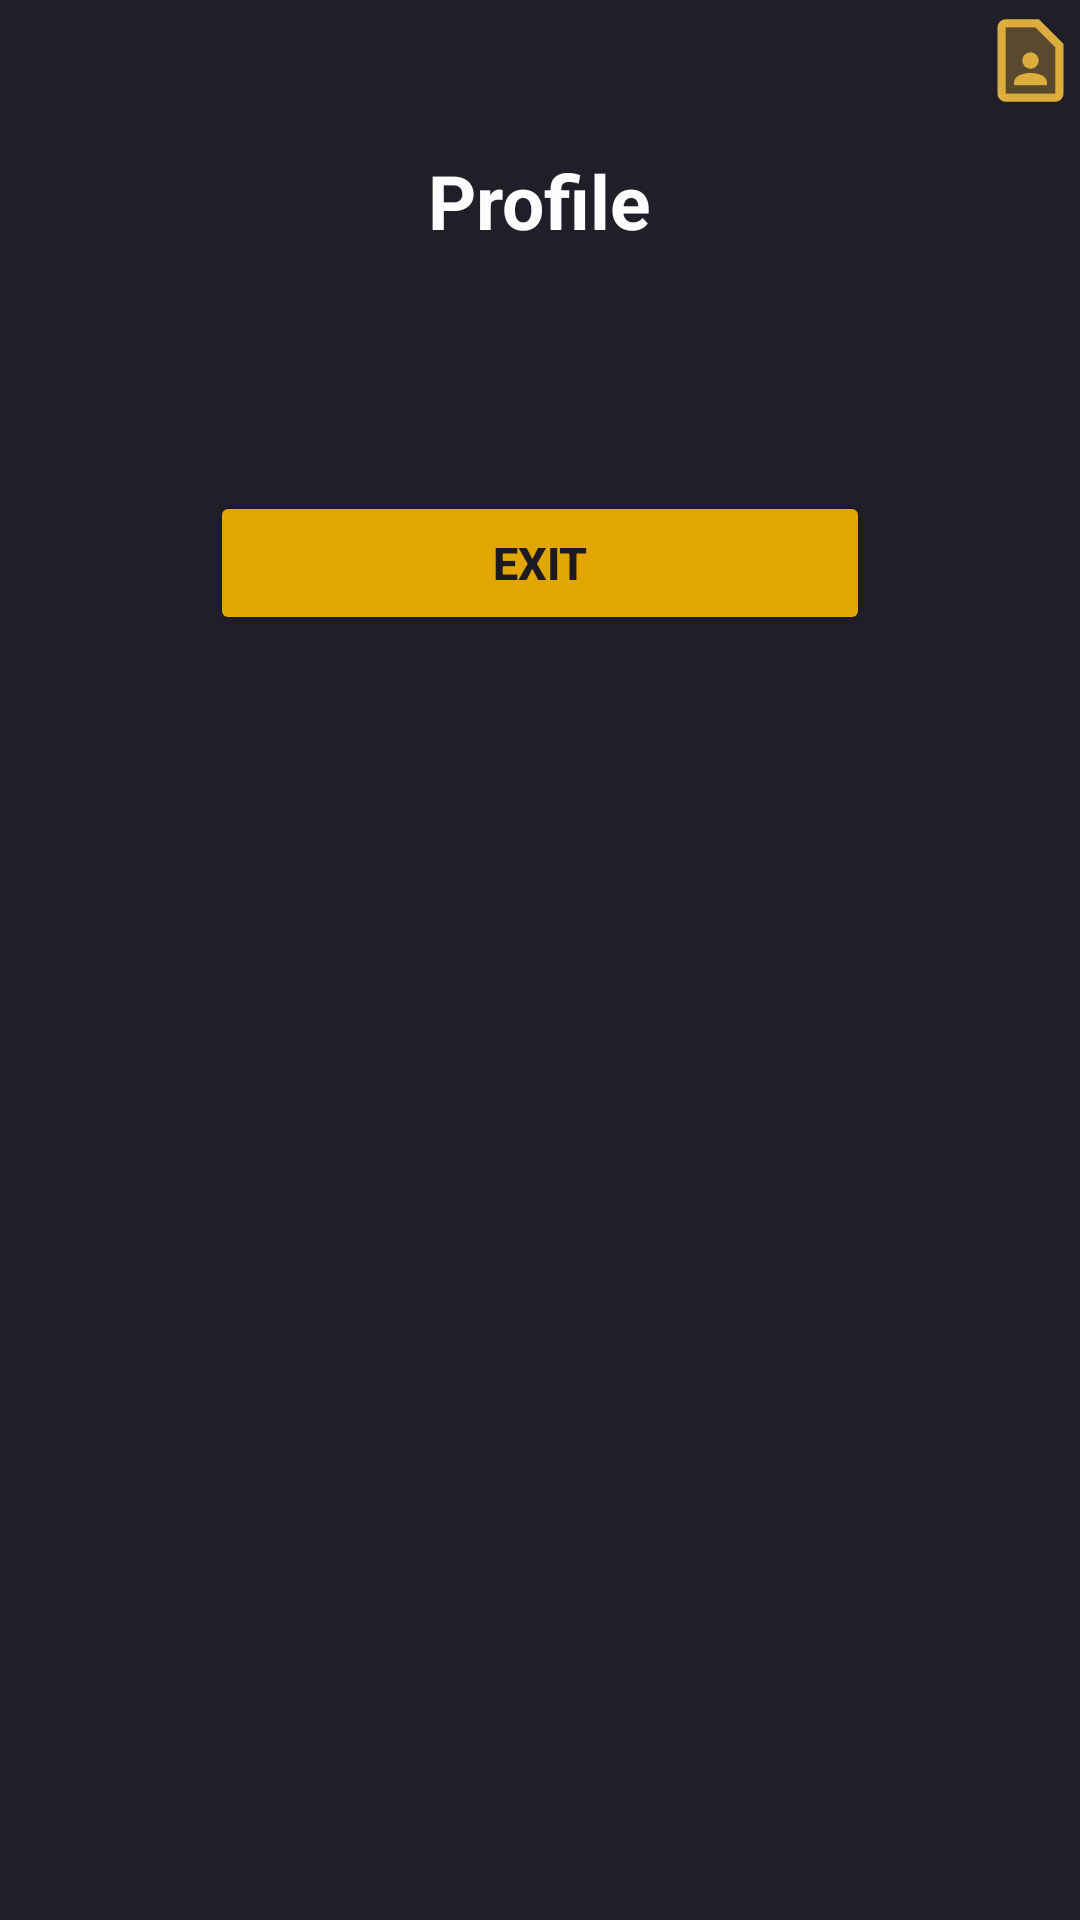

This screen was rendered from an Android layout file. Write that file and the resources it references.
<!-- AndroidManifest.xml: application theme Theme.Lesson17 -->
<!-- res/layout/activity_user.xml -->
<?xml version="1.0" encoding="utf-8"?>
<LinearLayout  xmlns:android="http://schemas.android.com/apk/res/android"
    xmlns:app="http://schemas.android.com/apk/res-auto"
    xmlns:tools="http://schemas.android.com/tools"
    android:layout_width="match_parent"
    android:layout_height="match_parent"
    android:orientation="vertical"
    android:background="@color/background"
    tools:context=".MainActivity">

    <ImageView
        android:layout_width="33dp"
        android:layout_height="40dp"
        android:layout_gravity="right"
        android:src="@drawable/contact_page"
        />

    <TextView
        android:id="@+id/user_data"
        android:layout_width="wrap_content"
        android:layout_height="wrap_content"
        android:layout_gravity="center"
        android:layout_marginTop="10dp"
        android:text="@string/title_user"
        android:textColor="@color/textColor"
        android:textSize="25sp"
        android:textStyle="bold"/>

    <androidx.recyclerview.widget.RecyclerView
        android:id="@+id/goodsList"
        android:layout_width="match_parent"
        android:layout_height="wrap_content"
        android:layout_marginHorizontal="20dp"
        android:layout_marginVertical="30dp"
        />

    <Button
        android:id="@+id/button_user"
        style="@style/ButtonView.Primary"
        android:text="@string/button_exit"
        />
    </LinearLayout>
<!-- resources referenced by this layout -->
<resources>
  <color name="background">#201E28</color>
  <color name="textColor">#fdfdfd</color>
  <!-- drawable contact_page (drawable) -->
  <vector android:height="24dp" android:tint="#DCAC3D"
      android:viewportHeight="24" android:viewportWidth="24"
      android:width="24dp" xmlns:android="http://schemas.android.com/apk/res/android">
      <path android:fillAlpha="0.3"
          android:fillColor="@android:color/white"
          android:pathData="M13.17,4L18,8.83V20H6V4H13.17M12,14c1.1,0 2,-0.9 2,-2c0,-1.1 -0.9,-2 -2,-2s-2,0.9 -2,2C10,13.1 10.9,14 12,14zM16,17.43c0,-0.81 -0.48,-1.53 -1.22,-1.85C13.93,15.21 12.99,15 12,15c-0.99,0 -1.93,0.21 -2.78,0.58C8.48,15.9 8,16.62 8,17.43V18h8V17.43z" android:strokeAlpha="0.3"/>
      <path android:fillColor="@android:color/white" android:pathData="M13.17,4L18,8.83V20H6V4H13.17M14,2H6C4.9,2 4,2.9 4,4v16c0,1.1 0.9,2 2,2h12c1.1,0 2,-0.9 2,-2V8L14,2L14,2zM12,14c1.1,0 2,-0.9 2,-2c0,-1.1 -0.9,-2 -2,-2s-2,0.9 -2,2C10,13.1 10.9,14 12,14zM16,17.43c0,-0.81 -0.48,-1.53 -1.22,-1.85C13.93,15.21 12.99,15 12,15c-0.99,0 -1.93,0.21 -2.78,0.58C8.48,15.9 8,16.62 8,17.43V18h8V17.43z"/>
  </vector>
  <string name="button_exit">Exit</string>
  <string name="title_user">Profile</string>
  <style name="ButtonView.Primary" parent="ButtonView">
          <item name="android:textSize">15sp</item>
          <item name="android:textStyle">bold</item>
          <item name="android:backgroundTint">@color/backgroundButton</item>
      </style>
  <style name="Theme.Lesson17" parent="Base.Theme.Lesson17" />
  <style name="ButtonView">
          <item name="android:layout_width">220dp</item>
          <item name="android:layout_height">wrap_content</item>
          <item name="android:layout_gravity">center</item>
          <item name="android:layout_marginTop">20dp</item>
      </style>
  <color name="backgroundButton">#e2a600</color>
  <style name="Base.Theme.Lesson17" parent="Theme.Material3.DayNight.NoActionBar">
          
          
      </style>
</resources>
